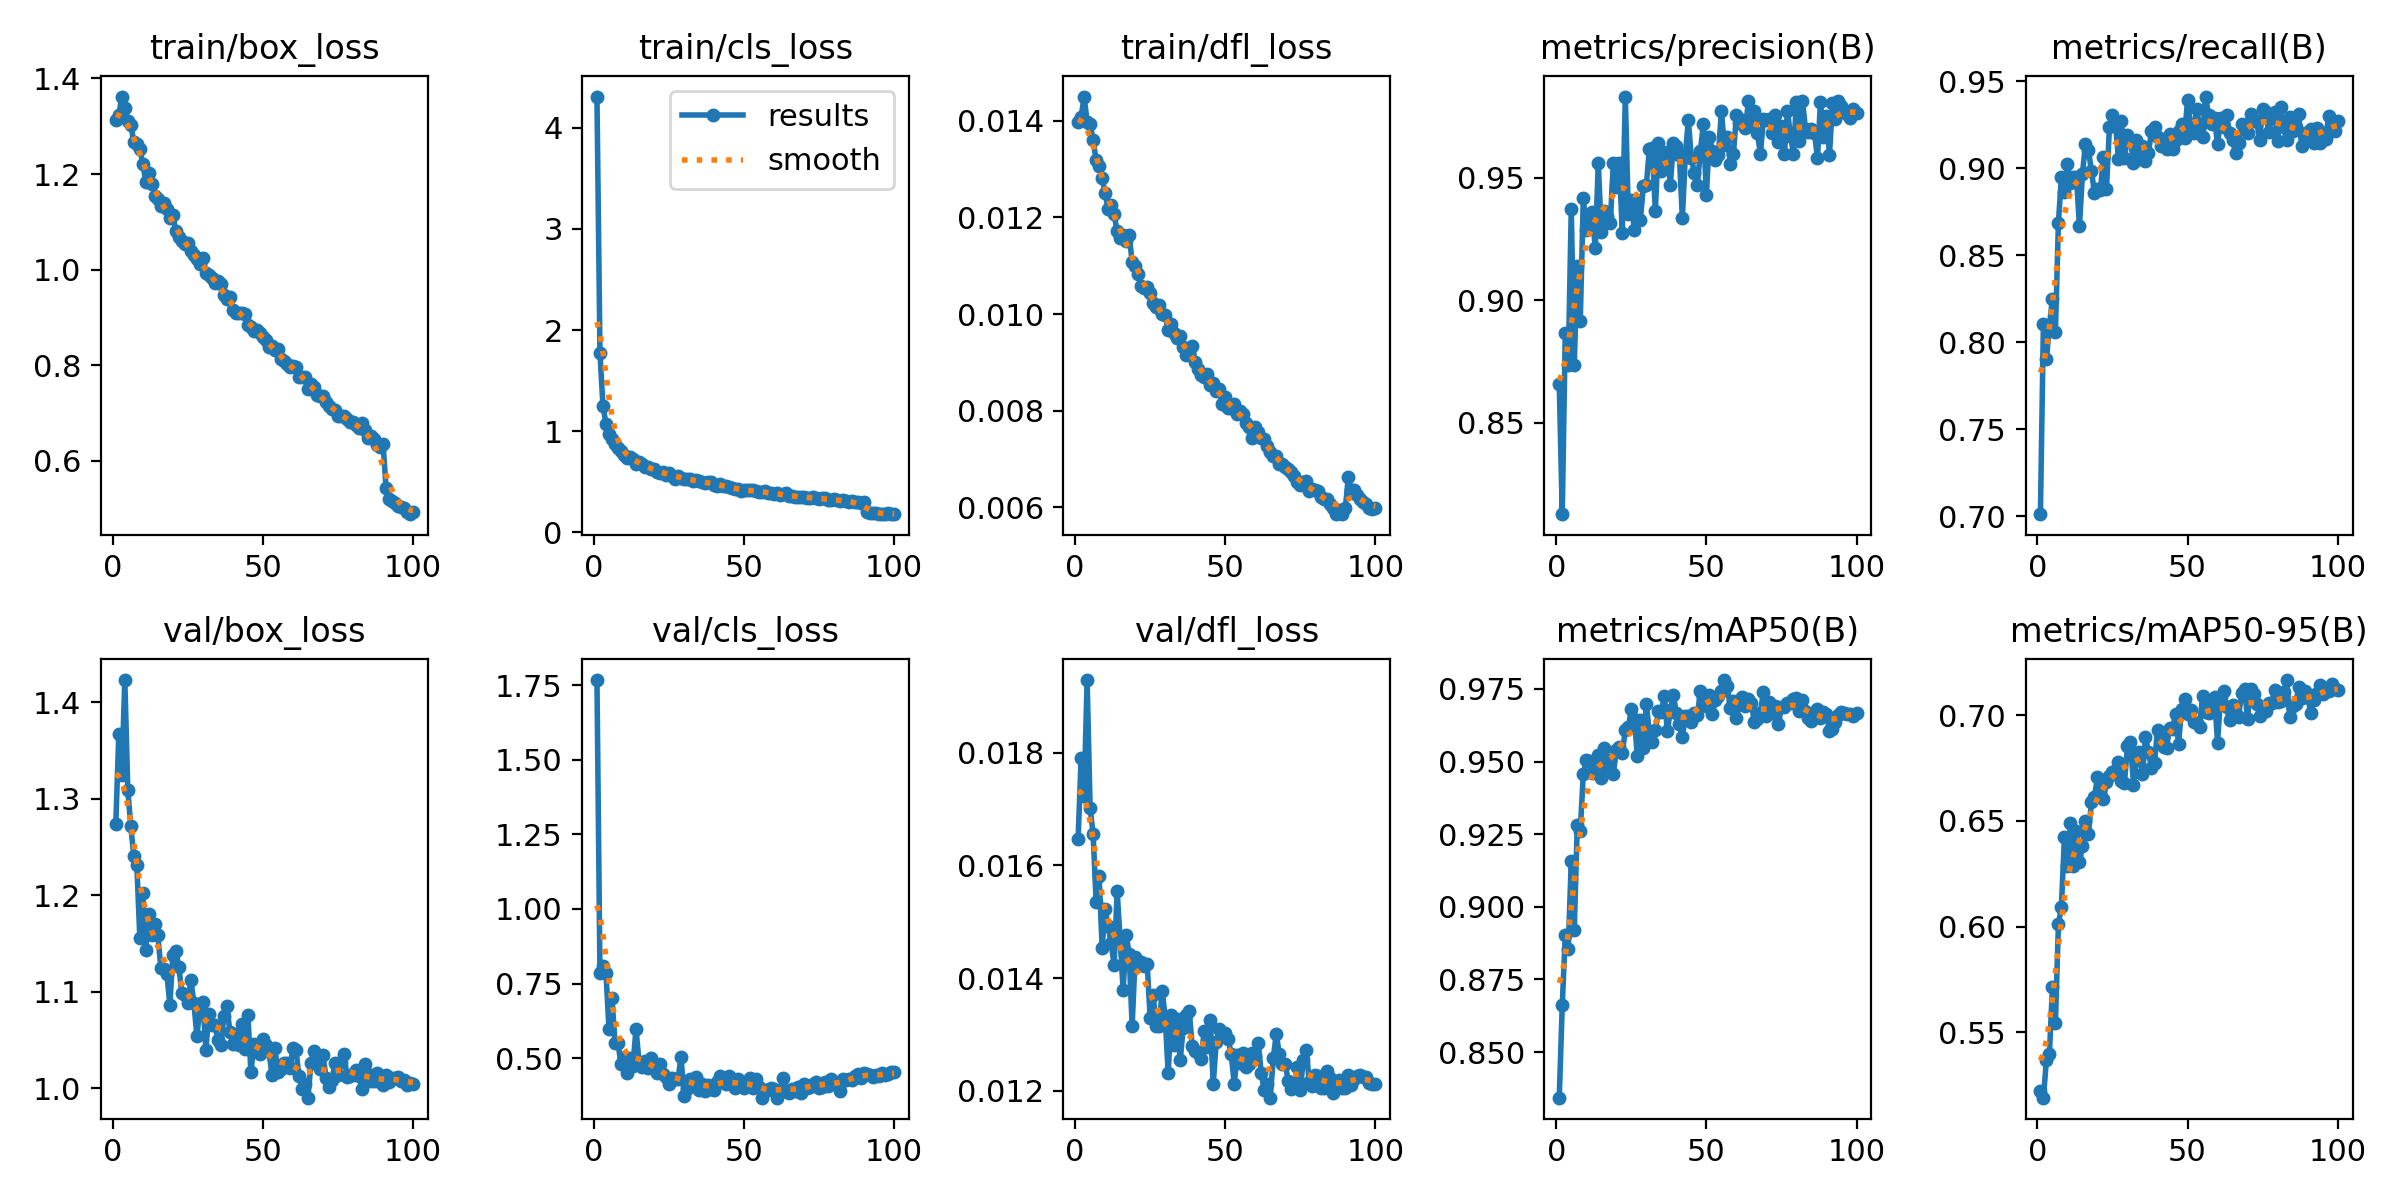

The table this chart was drawn from, first rows:
epoch, time, train/box_loss, train/cls_loss, train/dfl_loss, metrics/precision(B), metrics/recall(B), metrics/mAP50(B), metrics/mAP50-95(B), val/box_loss, val/cls_loss, val/dfl_loss, lr/pg0, lr/pg1, lr/pg2
1, 67.51, 1.314, 4.309, 0.01397, 0.8657, 0.7011, 0.8343, 0.5222, 1.274, 1.767, 0.01647, 0.0006642, 0.0006642, 0.0006642
2, 106.7, 1.323, 1.778, 0.01407, 0.8126, 0.8103, 0.8661, 0.519, 1.367, 0.7845, 0.0179, 0.001318, 0.001318, 0.001318
3, 144.7, 1.362, 1.249, 0.0145, 0.8864, 0.79, 0.8901, 0.5367, 1.325, 0.8103, 0.01724, 0.001958, 0.001958, 0.001958
4, 182.6, 1.337, 1.074, 0.01398, 0.8736, 0.8096, 0.8856, 0.5397, 1.423, 0.7859, 0.01929, 0.001941, 0.001941, 0.001941
5, 220.2, 1.311, 0.9757, 0.01393, 0.9373, 0.8247, 0.9159, 0.5712, 1.309, 0.5991, 0.01702, 0.001921, 0.001921, 0.001921
6, 258, 1.303, 0.9202, 0.0136, 0.8736, 0.8061, 0.892, 0.5544, 1.271, 0.7028, 0.01656, 0.001901, 0.001901, 0.001901
7, 295.9, 1.267, 0.8726, 0.01318, 0.9139, 0.8688, 0.9282, 0.601, 1.24, 0.5514, 0.01536, 0.001881, 0.001881, 0.001881
8, 333.9, 1.264, 0.833, 0.01306, 0.8914, 0.895, 0.9261, 0.6095, 1.232, 0.551, 0.01582, 0.001861, 0.001861, 0.001861
9, 370.7, 1.253, 0.8075, 0.01281, 0.9415, 0.8861, 0.9455, 0.6426, 1.156, 0.4809, 0.01454, 0.001842, 0.001842, 0.001842
10, 407.7, 1.222, 0.763, 0.0125, 0.9286, 0.9025, 0.9504, 0.6284, 1.202, 0.5014, 0.01522, 0.001822, 0.001822, 0.001822
11, 444.4, 1.183, 0.7399, 0.01218, 0.9303, 0.8915, 0.9502, 0.6488, 1.143, 0.4511, 0.01493, 0.001802, 0.001802, 0.001802
12, 481.1, 1.202, 0.7409, 0.01225, 0.9359, 0.895, 0.9459, 0.6286, 1.181, 0.4992, 0.01462, 0.001782, 0.001782, 0.001782
13, 517.9, 1.179, 0.7299, 0.01206, 0.9211, 0.895, 0.9484, 0.6454, 1.158, 0.4741, 0.01423, 0.001762, 0.001762, 0.001762
14, 554.6, 1.154, 0.6797, 0.01171, 0.956, 0.8666, 0.9522, 0.6304, 1.17, 0.599, 0.01554, 0.001743, 0.001743, 0.001743
15, 591.4, 1.149, 0.6975, 0.01158, 0.9277, 0.8968, 0.9444, 0.638, 1.158, 0.488, 0.01469, 0.001723, 0.001723, 0.001723
16, 628, 1.134, 0.6718, 0.01164, 0.9362, 0.9137, 0.9547, 0.6497, 1.125, 0.4687, 0.01379, 0.001703, 0.001703, 0.001703
17, 664.8, 1.139, 0.6458, 0.01152, 0.9343, 0.9105, 0.9479, 0.6437, 1.124, 0.4908, 0.01477, 0.001683, 0.001683, 0.001683
18, 701.6, 1.127, 0.6487, 0.01163, 0.9315, 0.8986, 0.9507, 0.6588, 1.118, 0.4685, 0.01443, 0.001663, 0.001663, 0.001663
19, 738.5, 1.109, 0.6272, 0.01108, 0.9558, 0.8857, 0.9458, 0.6613, 1.087, 0.5021, 0.01316, 0.001644, 0.001644, 0.001644
20, 775.3, 1.113, 0.6248, 0.011, 0.9459, 0.8879, 0.954, 0.6706, 1.138, 0.4772, 0.01437, 0.001624, 0.001624, 0.001624
21, 812.3, 1.082, 0.5943, 0.01082, 0.9559, 0.8874, 0.9549, 0.663, 1.142, 0.449, 0.0143, 0.001604, 0.001604, 0.001604
22, 849.1, 1.067, 0.5898, 0.01059, 0.9272, 0.9067, 0.9529, 0.6606, 1.126, 0.4795, 0.01429, 0.001584, 0.001584, 0.001584
23, 885.9, 1.059, 0.5986, 0.01054, 0.983, 0.8879, 0.9609, 0.6682, 1.099, 0.4473, 0.01422, 0.001564, 0.001564, 0.001564
24, 1357, 1.053, 0.5711, 0.01055, 0.9352, 0.9238, 0.9617, 0.6714, 1.096, 0.436, 0.01426, 0.001545, 0.001545, 0.001545
25, 19620, 1.056, 0.5865, 0.01044, 0.9407, 0.9308, 0.9681, 0.6731, 1.089, 0.4146, 0.0133, 0.001525, 0.001525, 0.001525
26, 19658, 1.039, 0.5612, 0.01023, 0.9286, 0.9253, 0.9647, 0.6734, 1.112, 0.4334, 0.0137, 0.001505, 0.001505, 0.001505
27, 19694, 1.031, 0.5325, 0.01014, 0.9408, 0.9056, 0.952, 0.6778, 1.089, 0.4308, 0.01316, 0.001485, 0.001485, 0.001485
28, 19730, 1.023, 0.557, 0.01019, 0.9326, 0.9271, 0.9643, 0.6688, 1.054, 0.4302, 0.01315, 0.001465, 0.001465, 0.001465
29, 19767, 1.012, 0.542, 0.01001, 0.9465, 0.9057, 0.9548, 0.6682, 1.083, 0.5028, 0.01378, 0.001446, 0.001446, 0.001446
30, 19803, 1.025, 0.5316, 0.00998, 0.9468, 0.9191, 0.9699, 0.6856, 1.09, 0.3745, 0.01331, 0.001426, 0.001426, 0.001426
31, 19840, 0.9925, 0.5252, 0.00966, 0.9616, 0.9164, 0.9598, 0.6874, 1.04, 0.3977, 0.01231, 0.001406, 0.001406, 0.001406
32, 19876, 0.9891, 0.5254, 0.00979, 0.9621, 0.9029, 0.9567, 0.6672, 1.077, 0.4306, 0.01334, 0.001386, 0.001386, 0.001386
33, 19912, 0.9828, 0.5045, 0.00961, 0.9363, 0.916, 0.9608, 0.6786, 1.066, 0.416, 0.01281, 0.001366, 0.001366, 0.001366
34, 19950, 0.9714, 0.5186, 0.0095, 0.964, 0.9051, 0.9673, 0.6825, 1.065, 0.4356, 0.01327, 0.001347, 0.001347, 0.001347
35, 19986, 0.9758, 0.5089, 0.00954, 0.9528, 0.9128, 0.9669, 0.6723, 1.05, 0.3915, 0.01255, 0.001327, 0.001327, 0.001327
36, 20024, 0.9691, 0.4991, 0.00931, 0.9585, 0.9041, 0.9727, 0.6895, 1.045, 0.4129, 0.01311, 0.001307, 0.001307, 0.001307
37, 20062, 0.9464, 0.4898, 0.00916, 0.9605, 0.9091, 0.9604, 0.6824, 1.075, 0.3913, 0.01334, 0.001287, 0.001287, 0.001287
38, 20101, 0.9385, 0.4936, 0.00919, 0.947, 0.9213, 0.9676, 0.6752, 1.085, 0.4103, 0.01342, 0.001267, 0.001267, 0.001267
39, 20142, 0.9434, 0.4977, 0.00934, 0.964, 0.9235, 0.9727, 0.6775, 1.059, 0.3962, 0.0128, 0.001248, 0.001248, 0.001248
40, 20183, 0.9149, 0.4727, 0.009, 0.9627, 0.9179, 0.9667, 0.693, 1.046, 0.3916, 0.0127, 0.001228, 0.001228, 0.001228
41, 20226, 0.9101, 0.4563, 0.00886, 0.9591, 0.9128, 0.9629, 0.6905, 1.056, 0.4212, 0.01267, 0.001208, 0.001208, 0.001208
42, 20270, 0.9087, 0.4774, 0.00874, 0.9334, 0.9146, 0.9584, 0.6851, 1.045, 0.4392, 0.01257, 0.001188, 0.001188, 0.001188
43, 20315, 0.9103, 0.4578, 0.0087, 0.9593, 0.911, 0.9657, 0.6846, 1.066, 0.4187, 0.01307, 0.001168, 0.001168, 0.001168
44, 20362, 0.9078, 0.4633, 0.00877, 0.9735, 0.9199, 0.9658, 0.6938, 1.041, 0.4137, 0.01278, 0.001149, 0.001149, 0.001149
45, 20409, 0.8848, 0.4451, 0.00854, 0.9578, 0.911, 0.9636, 0.6936, 1.076, 0.4398, 0.01326, 0.001129, 0.001129, 0.001129
46, 20456, 0.8812, 0.44, 0.00857, 0.9519, 0.9165, 0.9665, 0.7005, 1.017, 0.4148, 0.01212, 0.001109, 0.001109, 0.001109
47, 20503, 0.8712, 0.4312, 0.00841, 0.9469, 0.9217, 0.966, 0.6864, 1.046, 0.4004, 0.01287, 0.001089, 0.001089, 0.001089
48, 20548, 0.8737, 0.424, 0.00844, 0.9608, 0.9253, 0.9741, 0.7028, 1.045, 0.4305, 0.0131, 0.001069, 0.001069, 0.001069
49, 20595, 0.8668, 0.4086, 0.00813, 0.9717, 0.9176, 0.9722, 0.7077, 1.035, 0.4133, 0.01303, 0.00105, 0.00105, 0.00105
50, 20641, 0.8598, 0.4229, 0.00828, 0.9428, 0.9395, 0.9689, 0.7004, 1.051, 0.3997, 0.01302, 0.00103, 0.00103, 0.00103
51, 20689, 0.8524, 0.4163, 0.00806, 0.9665, 0.9243, 0.9727, 0.7025, 1.045, 0.4173, 0.01292, 0.00101, 0.00101, 0.00101
52, 20736, 0.8377, 0.418, 0.00806, 0.961, 0.9205, 0.9665, 0.6969, 1.039, 0.4346, 0.01265, 0.0009902, 0.0009902, 0.0009902
53, 20784, 0.8411, 0.4203, 0.00814, 0.9572, 0.9342, 0.9711, 0.6963, 1.014, 0.3993, 0.01213, 0.0009704, 0.0009704, 0.0009704
54, 20832, 0.833, 0.4043, 0.00794, 0.9594, 0.9245, 0.9724, 0.6945, 1.041, 0.4316, 0.01263, 0.0009506, 0.0009506, 0.0009506
55, 20881, 0.834, 0.3954, 0.00799, 0.9771, 0.9182, 0.9743, 0.7091, 1.017, 0.4022, 0.01249, 0.0009308, 0.0009308, 0.0009308
56, 20928, 0.814, 0.4006, 0.00794, 0.9631, 0.9413, 0.978, 0.7015, 1.02, 0.3674, 0.01267, 0.000911, 0.000911, 0.000911
57, 20976, 0.809, 0.408, 0.00775, 0.9667, 0.9307, 0.9759, 0.7011, 1.026, 0.3929, 0.01242, 0.0008912, 0.0008912, 0.0008912
58, 21024, 0.8031, 0.3884, 0.00766, 0.9554, 0.9253, 0.9683, 0.7056, 1.027, 0.3941, 0.01247, 0.0008714, 0.0008714, 0.0008714
59, 21072, 0.7961, 0.3874, 0.00744, 0.9596, 0.9287, 0.9707, 0.7089, 1.021, 0.3995, 0.01268, 0.0008516, 0.0008516, 0.0008516
60, 21121, 0.7996, 0.3802, 0.00766, 0.9753, 0.9137, 0.9648, 0.687, 1.042, 0.3977, 0.01262, 0.0008318, 0.0008318, 0.0008318
... 40 more rows
